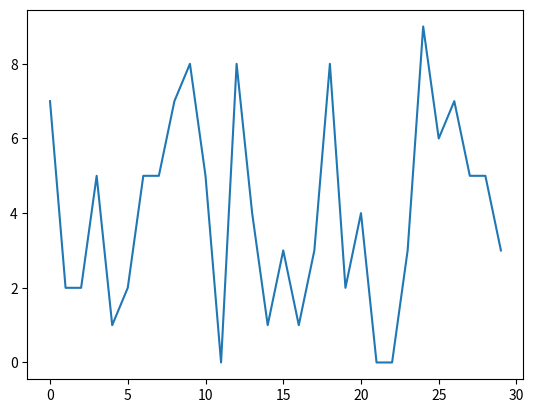

Reproduce this figure in Python. (Note: this script raises an exception after producing the figure.)
import numpy as np
import pandas as pd
import matplotlib.pyplot as plt
from pandas import Series, DataFrame

s = Series(np.random.randint(0, 10, size=30))
print(s)
print(s.plot())
s.plo